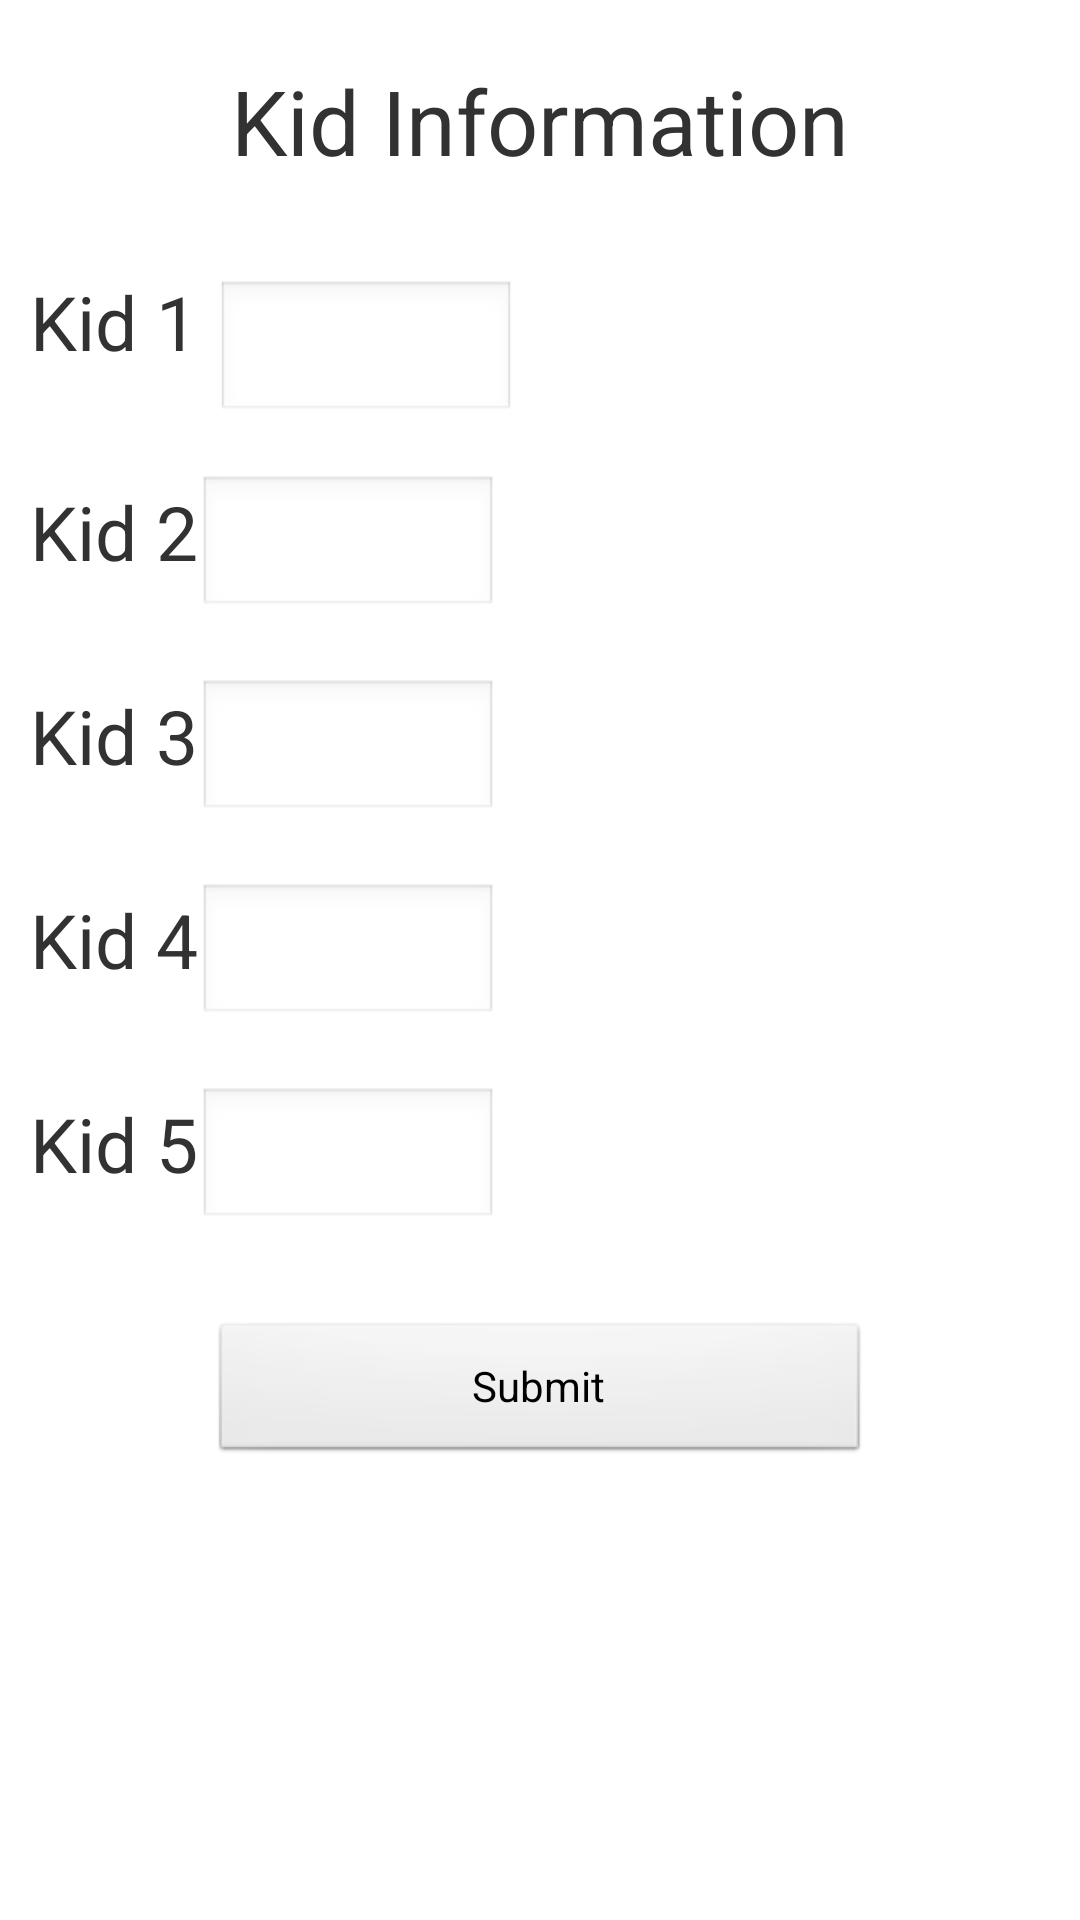

This screen was rendered from an Android layout file. Write that file and the resources it references.
<!-- AndroidManifest.xml: application theme AppTheme -->
<!-- res/layout/laykid.xml -->
<LinearLayout xmlns:tools="http://schemas.android.com/tools"
    android:layout_width="match_parent"
    android:layout_height="match_parent"
    android:orientation="vertical"
    tools:context="wsu.csc5991.qanddfinance.InfoAct" 
    xmlns:android="http://schemas.android.com/apk/res/android">

    
    
    

    <LinearLayout
        android:layout_width="match_parent"
        android:layout_height="wrap_content"
        android:gravity="start"
        android:orientation="horizontal" >

        <TextView
            android:id="@+id/tvHeader"
            android:layout_width="match_parent"
            android:layout_height="match_parent"
            android:layout_gravity="center"
            android:layout_marginBottom="20dp"
            android:layout_marginLeft="10dp"
            android:layout_marginRight="10dp"
            android:layout_marginTop="20dp"
            android:text="Kid Information"
            android:gravity="center"
            android:textSize="30sp" />
    </LinearLayout>
    
    
    

   <LinearLayout
        android:layout_width="match_parent"
        android:layout_height="wrap_content"
        android:gravity="start"
        android:orientation="horizontal" >

        <TextView
            android:id="@+id/tvKid1"
            android:layout_width="wrap_content"
            android:layout_height="wrap_content"
            android:layout_marginBottom="20dp"
            android:layout_marginLeft="10dp"
            android:layout_marginTop="10dp"
            android:paddingRight="6dp"
            android:text="Kid 1"
            android:textSize="25sp" />

        <EditText
            android:id="@+id/etKid1"
            android:layout_width="100dp"
            android:layout_height="wrap_content"
            android:layout_marginBottom="20dp"
            android:layout_marginRight="10dp"
            android:layout_marginTop="10dp"
            android:gravity="start"
            android:textColor="#77000000"
            android:textSize="16sp" />
    </LinearLayout>

    
    
    

    <LinearLayout
        android:layout_width="match_parent"
        android:layout_height="wrap_content"
        android:orientation="horizontal" >

        <TextView
            android:id="@+id/tvKid2"
            android:layout_width="wrap_content"
            android:layout_height="wrap_content"
            android:layout_marginBottom="20dp"
            android:layout_marginLeft="10dp"
            android:text="Kid 2"
            android:textSize="25sp" />

        <EditText
            android:id="@+id/etKid2"
            android:layout_width="100dp"
            android:layout_height="wrap_content"
            android:layout_marginBottom="20dp"
            android:layout_marginLeft="10dp"
            android:layout_marginRight="10dp"
            android:layout_marginEnd="10dp"
            android:inputType="number"
            android:textColor="#77000000"
            android:textSize="18sp" />
    </LinearLayout>
    
     
    
    

    <LinearLayout
        android:layout_width="match_parent"
        android:layout_height="wrap_content"
        android:orientation="horizontal" >

        <TextView
            android:id="@+id/tvKid3"
            android:layout_width="wrap_content"
            android:layout_height="wrap_content"
            android:layout_marginBottom="20dp"
            android:layout_marginLeft="10dp"
            android:text="Kid 3"
            android:textSize="25sp" />

        <EditText
            android:id="@+id/etKid3"
            android:layout_width="100dp"
            android:layout_height="wrap_content"
            android:layout_marginBottom="20dp"
            android:layout_marginLeft="10dp"
            android:layout_marginRight="10dp"
            android:layout_marginEnd="10dp"
            android:inputType="number"
            android:textColor="#77000000"
            android:textSize="18sp" />
    </LinearLayout>
     
    
    

    <LinearLayout
        android:layout_width="match_parent"
        android:layout_height="wrap_content"
        android:orientation="horizontal" >

        <TextView
            android:id="@+id/tvKid4"
            android:layout_width="wrap_content"
            android:layout_height="wrap_content"
            android:layout_marginBottom="20dp"
            android:layout_marginLeft="10dp"
            android:text="Kid 4"
            android:textSize="25sp" />

        <EditText
            android:id="@+id/etKid4"
            android:layout_width="100dp"
            android:layout_height="wrap_content"
            android:layout_marginBottom="20dp"
            android:layout_marginLeft="10dp"
            android:layout_marginRight="10dp"
            android:layout_marginEnd="10dp"
            android:inputType="number"
            android:textColor="#77000000"
            android:textSize="18sp" />
    </LinearLayout>
     
    
    

    <LinearLayout
        android:layout_width="match_parent"
        android:layout_height="wrap_content"
        android:orientation="horizontal" >

        <TextView
            android:id="@+id/tvKid5"
            android:layout_width="wrap_content"
            android:layout_height="wrap_content"
            android:layout_marginBottom="20dp"
            android:layout_marginLeft="10dp"
            android:text="Kid 5"
            android:textSize="25sp" />

        <EditText
            android:id="@+id/etKid5"
            android:layout_width="100dp"
            android:layout_height="wrap_content"
            android:layout_marginBottom="20dp"
            android:layout_marginLeft="10dp"
            android:layout_marginRight="10dp"
            android:layout_marginEnd="10dp"
            android:inputType="number"
            android:textColor="#77000000"
            android:textSize="18sp" />
    </LinearLayout>
    
    
    
    

    <LinearLayout
        android:layout_width="match_parent"
        android:layout_height="wrap_content"
        android:orientation="horizontal" >

        <Button
            android:id="@+id/btnSubmit"
            android:layout_width="match_parent"
            android:layout_height="wrap_content"
            android:layout_marginBottom="20dp"
            android:layout_marginLeft="70dp"
            android:layout_marginRight="70dp"
            android:layout_marginTop="10dp"
            android:gravity="center"
            android:text="Submit" />
    </LinearLayout>

</LinearLayout>
<!-- resources referenced by this layout -->
<resources>
  <style name="AppTheme" parent="AppBaseTheme">
  
  </style>
  <style name="AppBaseTheme" parent="android:Theme.Light">
  
  </style>
</resources>
